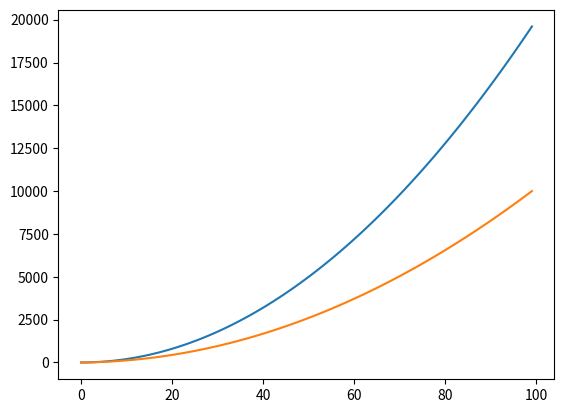

Generate this figure with matplotlib:
import matplotlib.pyplot as plt

x=[x**2 for x in range(0,100)]
x1=[]

for i in range(0,100):
    x1.append(2*i**2)

x2=[]
for i in range(0,100):
    x2.append(i**2+2*i+1)

plt.figure(dpi=130)
plt.plot(range(0,100),x1)
plt.plot(range(0,100),x2)
plt.show()
